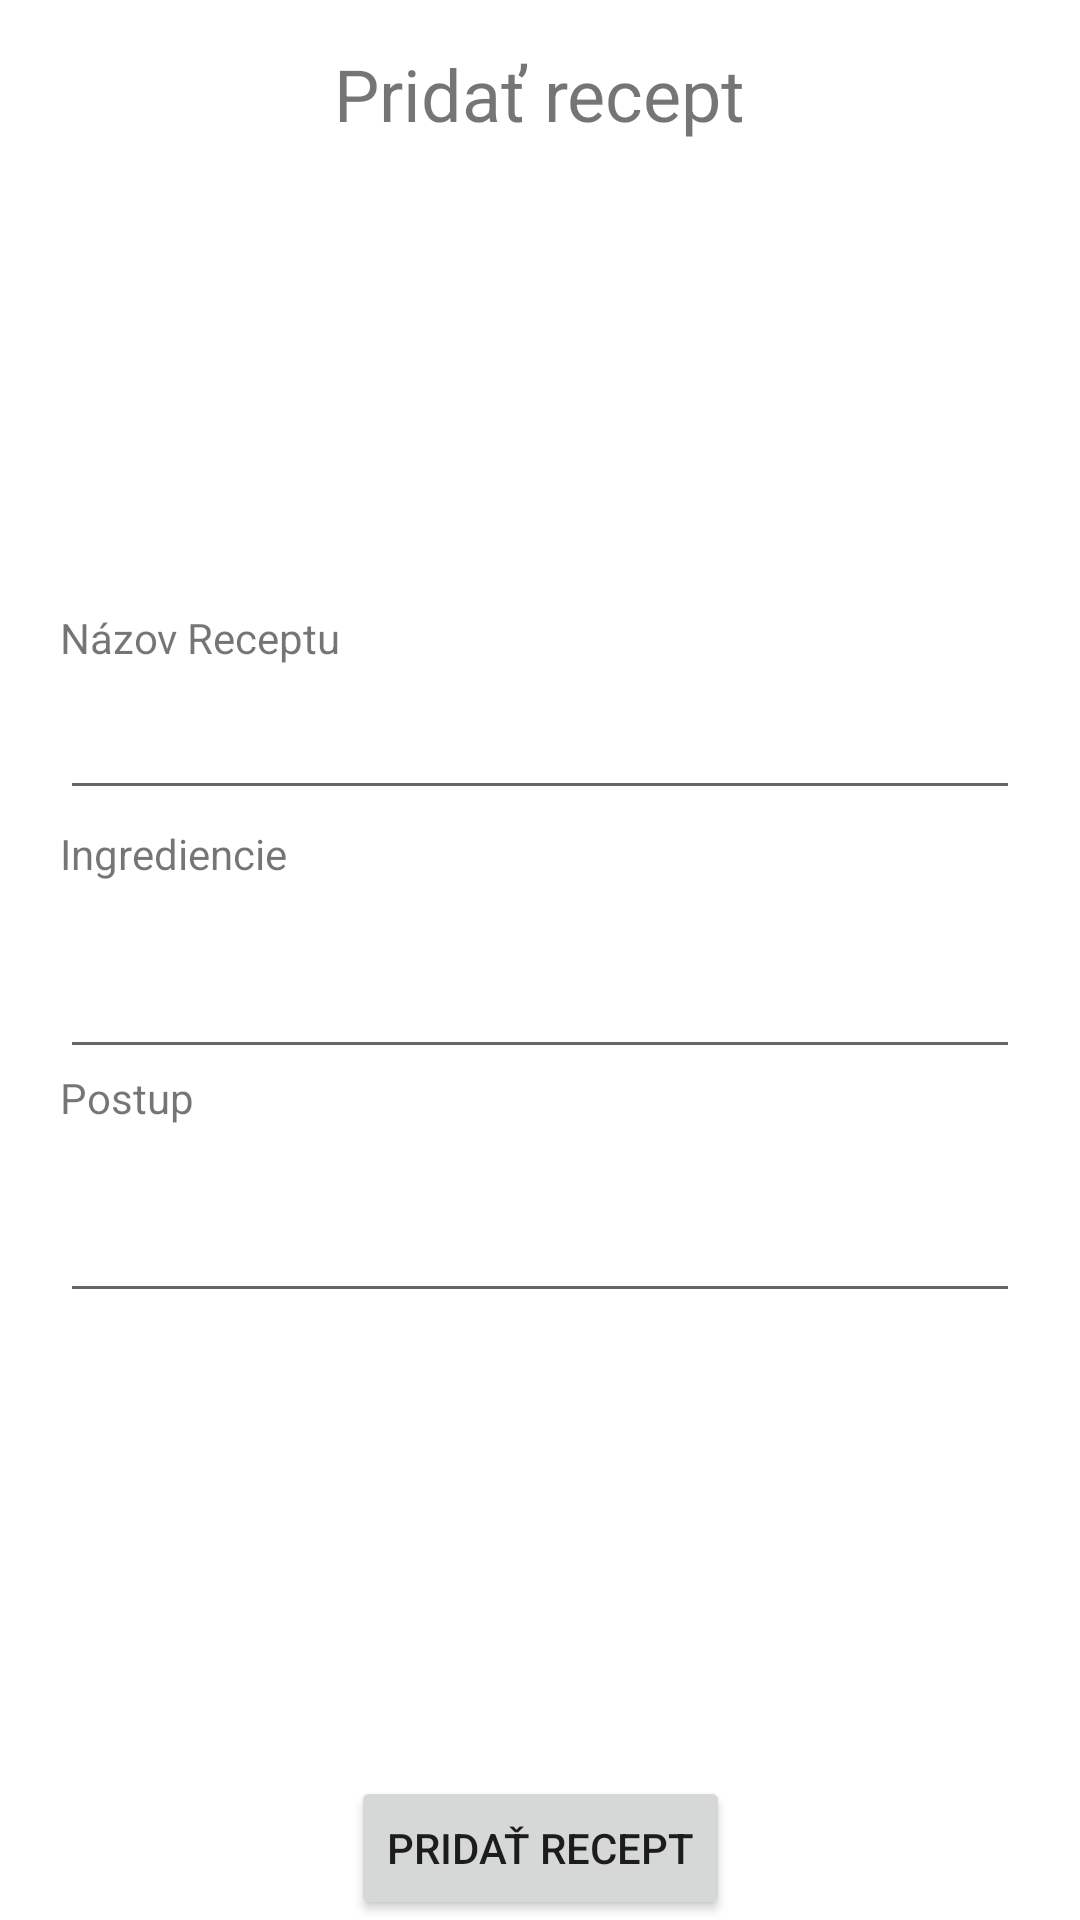

The Android layout XML behind this screen, and the referenced resources:
<!-- AndroidManifest.xml: application theme Theme.MojaKucharka -->
<!-- res/layout/activity_add_recipe.xml -->
<?xml version="1.0" encoding="utf-8"?>
<androidx.constraintlayout.widget.ConstraintLayout xmlns:android="http://schemas.android.com/apk/res/android"
    xmlns:app="http://schemas.android.com/apk/res-auto"
    xmlns:tools="http://schemas.android.com/tools"
    android:layout_width="match_parent"
    android:layout_height="match_parent"
    android:scrollbars="vertical"
    tools:context=".AddRecipe">

    <TextView
        android:id="@+id/textView3"
        android:layout_width="wrap_content"
        android:layout_height="wrap_content"
        android:layout_marginTop="15dp"
        android:layout_marginBottom="15dp"
        android:text="Pridať recept"
        android:textSize="24sp"
        app:layout_constraintEnd_toEndOf="parent"
        app:layout_constraintStart_toStartOf="parent"
        app:layout_constraintTop_toTopOf="parent" />

    <LinearLayout
        android:id="@+id/linearLayout2"
        android:layout_width="0dp"
        android:layout_height="wrap_content"
        android:layout_marginTop="1dp"
        android:orientation="vertical"
        app:layout_constraintBottom_toTopOf="@id/addButton"
        app:layout_constraintEnd_toEndOf="parent"
        app:layout_constraintStart_toStartOf="parent"
        app:layout_constraintTop_toBottomOf="@+id/textView3">

        <TextView
            android:layout_width="match_parent"
            android:layout_height="wrap_content"
            android:layout_marginHorizontal="20dp"
            android:labelFor="@id/name_recipe"
            android:text="@string/input_name" />

        <EditText
            android:id="@+id/name_recipe"
            android:layout_width="match_parent"
            android:layout_height="wrap_content"
            android:layout_marginHorizontal="20dp"
            android:layout_marginBottom="5dp"
            android:minHeight="48dp" />

        <TextView
            android:layout_width="match_parent"
            android:layout_height="wrap_content"
            android:layout_marginHorizontal="20dp"
            android:labelFor="@id/ingredients_recipe"
            android:text="@string/input_ingredience" />

        <EditText
            android:id="@+id/ingredients_recipe"
            android:layout_width="match_parent"
            android:layout_height="wrap_content"
            android:layout_marginHorizontal="20dp"
            android:inputType="textMultiLine"
            android:minLines="2"/>

        <TextView
            android:layout_width="match_parent"
            android:layout_height="wrap_content"
            android:layout_marginHorizontal="20dp"
            android:labelFor="@id/instructions_recipe"
            android:text="@string/input_instructions" />

        <EditText
            android:id="@+id/instructions_recipe"
            android:layout_width="match_parent"
            android:layout_height="wrap_content"
            android:layout_marginHorizontal="20dp"
            android:inputType="textMultiLine"
            android:minLines="2"/>
    </LinearLayout>

    <Button
        android:id="@+id/addButton"
        android:layout_width="wrap_content"
        android:layout_height="wrap_content"
        android:onClick="addRecipe"
        android:text="@string/add_button"
        app:layout_constraintBottom_toBottomOf="parent"
        app:layout_constraintEnd_toEndOf="parent"
        app:layout_constraintStart_toStartOf="parent" />


</androidx.constraintlayout.widget.ConstraintLayout>
<!-- resources referenced by this layout -->
<resources>
  <string name="add_button">Pridať Recept</string>
  <string name="input_ingredience">Ingrediencie</string>
  <string name="input_instructions">Postup</string>
  <string name="input_name">Názov Receptu</string>
  <style name="Theme.MojaKucharka" parent="Theme.MaterialComponents.DayNight.DarkActionBar">
          
          <item name="colorPrimary">@color/purple_500</item>
          <item name="colorPrimaryVariant">@color/purple_700</item>
          <item name="colorOnPrimary">@color/white</item>
          
          <item name="colorSecondary">@color/teal_200</item>
          <item name="colorSecondaryVariant">@color/teal_700</item>
          <item name="colorOnSecondary">@color/black</item>
          
          <item name="android:statusBarColor" tools:targetApi="l">?attr/colorPrimaryVariant</item>
          
      </style>
  <!-- not gathered from this repository: default colours our renderer supplied (Android Studio template values) -->
  <color name="purple_500">#FF6200EE</color>
  <color name="purple_700">#FF3700B3</color>
  <color name="teal_200">#FF03DAC5</color>
  <color name="teal_700">#FF018786</color>
  <color name="black">#FF000000</color>
  <color name="white">#FFFFFFFF</color>
</resources>
